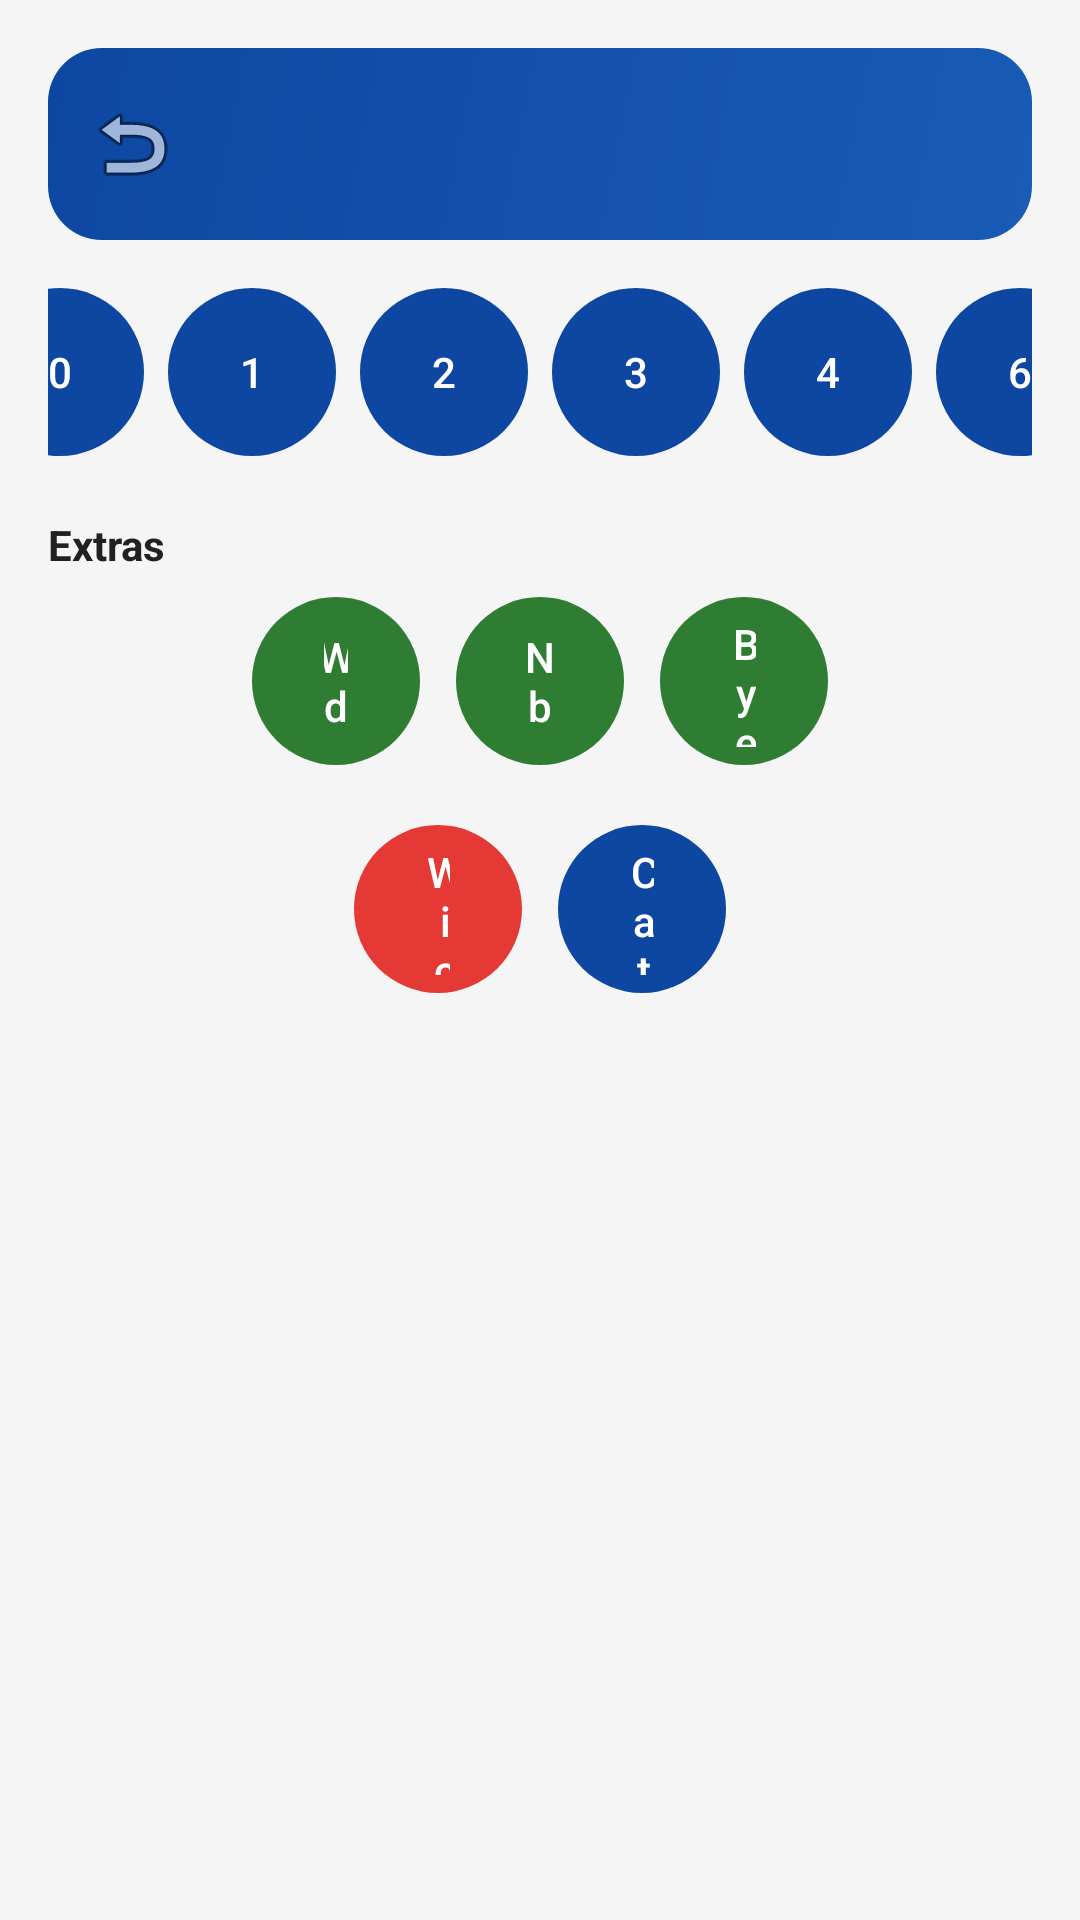

The Android layout XML behind this screen, and the referenced resources:
<!-- AndroidManifest.xml: activity theme Theme.CricArena -->
<!-- res/layout/activity_player_scoring.xml -->
<?xml version="1.0" encoding="utf-8"?>
<androidx.constraintlayout.widget.ConstraintLayout xmlns:android="http://schemas.android.com/apk/res/android"
    xmlns:app="http://schemas.android.com/apk/res-auto"
    android:layout_width="match_parent"
    android:layout_height="match_parent"
    android:background="@color/background"
    android:padding="16dp">

    <com.google.android.material.appbar.MaterialToolbar
        android:id="@+id/toolbarScoring"
        android:layout_width="0dp"
        android:layout_height="wrap_content"
        android:background="@drawable/bg_header_gradient"
        app:layout_constraintEnd_toEndOf="parent"
        app:layout_constraintStart_toStartOf="parent"
        app:layout_constraintTop_toTopOf="parent"
        app:navigationIcon="@android:drawable/ic_menu_revert"
        app:titleTextColor="@color/headerTextOnGradient" />

    <LinearLayout
        android:id="@+id/layoutRunButtons"
        android:layout_width="0dp"
        android:layout_height="wrap_content"
        android:layout_marginTop="16dp"
        android:gravity="center"
        android:orientation="horizontal"
        app:layout_constraintEnd_toEndOf="parent"
        app:layout_constraintStart_toStartOf="parent"
        app:layout_constraintTop_toBottomOf="@id/toolbarScoring">

        <com.google.android.material.button.MaterialButton
            android:id="@+id/buttonRun0"
            style="@style/Widget.CricArena.CircleButton"
            android:text="0" />
        <com.google.android.material.button.MaterialButton
            android:id="@+id/buttonRun1"
            style="@style/Widget.CricArena.CircleButton"
            android:layout_marginStart="8dp"
            android:text="1" />
        <com.google.android.material.button.MaterialButton
            android:id="@+id/buttonRun2"
            style="@style/Widget.CricArena.CircleButton"
            android:layout_marginStart="8dp"
            android:text="2" />
        <com.google.android.material.button.MaterialButton
            android:id="@+id/buttonRun3"
            style="@style/Widget.CricArena.CircleButton"
            android:layout_marginStart="8dp"
            android:text="3" />
        <com.google.android.material.button.MaterialButton
            android:id="@+id/buttonRun4"
            style="@style/Widget.CricArena.CircleButton"
            android:layout_marginStart="8dp"
            android:text="4" />
        <com.google.android.material.button.MaterialButton
            android:id="@+id/buttonRun6"
            style="@style/Widget.CricArena.CircleButton"
            android:layout_marginStart="8dp"
            android:text="6" />
    </LinearLayout>

    <TextView
        android:id="@+id/textExtras"
        android:layout_width="wrap_content"
        android:layout_height="wrap_content"
        android:layout_marginTop="20dp"
        android:text="@string/extras"
        android:textColor="@color/textPrimary"
        android:textStyle="bold"
        app:layout_constraintStart_toStartOf="parent"
        app:layout_constraintTop_toBottomOf="@id/layoutRunButtons" />

    <LinearLayout
        android:id="@+id/layoutExtras"
        android:layout_width="0dp"
        android:layout_height="wrap_content"
        android:layout_marginTop="8dp"
        android:gravity="center"
        android:orientation="horizontal"
        app:layout_constraintEnd_toEndOf="parent"
        app:layout_constraintStart_toStartOf="parent"
        app:layout_constraintTop_toBottomOf="@id/textExtras">

        <com.google.android.material.button.MaterialButton
            android:id="@+id/buttonWide"
            style="@style/Widget.CricArena.CircleButton.Extra"
            android:text="@string/wide_short" />
        <com.google.android.material.button.MaterialButton
            android:id="@+id/buttonNoBall"
            style="@style/Widget.CricArena.CircleButton.Extra"
            android:layout_marginStart="12dp"
            android:text="@string/no_ball_short" />
        <com.google.android.material.button.MaterialButton
            android:id="@+id/buttonBye"
            style="@style/Widget.CricArena.CircleButton.Extra"
            android:layout_marginStart="12dp"
            android:text="@string/bye_short" />
    </LinearLayout>

    <LinearLayout
        android:id="@+id/layoutActions"
        android:layout_width="0dp"
        android:layout_height="wrap_content"
        android:layout_marginTop="20dp"
        android:gravity="center"
        android:orientation="horizontal"
        app:layout_constraintEnd_toEndOf="parent"
        app:layout_constraintStart_toStartOf="parent"
        app:layout_constraintTop_toBottomOf="@id/layoutExtras">

        <com.google.android.material.button.MaterialButton
            android:id="@+id/buttonWicket"
            style="@style/Widget.CricArena.CircleButton.Danger"
            android:text="@string/wicket" />

        <com.google.android.material.button.MaterialButton
            android:id="@+id/buttonCatch"
            style="@style/Widget.CricArena.CircleButton"
            android:layout_marginStart="12dp"
            android:text="@string/catch_label" />
    </LinearLayout>

</androidx.constraintlayout.widget.ConstraintLayout>
<!-- resources referenced by this layout -->
<resources>
  <color name="background">#F5F5F5</color>
  <color name="headerTextOnGradient">#F2F8FC</color>
  <color name="textPrimary">#212121</color>
  <!-- drawable bg_header_gradient (drawable) -->
  <?xml version="1.0" encoding="utf-8"?>
  <shape xmlns:android="http://schemas.android.com/apk/res/android" android:shape="rectangle">
      <gradient
          android:angle="135"
          android:startColor="@color/headerGradientStart"
          android:endColor="@color/headerGradientEnd" />
      <corners android:radius="18dp" />
  </shape>
  <string name="bye_short">Bye</string>
  <string name="catch_label">Catch</string>
  <string name="extras">Extras</string>
  <string name="no_ball_short">Nb</string>
  <string name="wicket">Wicket</string>
  <string name="wide_short">Wd</string>
  <style name="Widget.CricArena.CircleButton" parent="Widget.Material3.Button">
          <item name="shapeAppearance">@style/ShapeAppearance.CricArena.FullPill</item>
          <item name="android:layout_width">56dp</item>
          <item name="android:layout_height">56dp</item>
          <item name="android:insetTop">0dp</item>
          <item name="android:insetBottom">0dp</item>
          <item name="android:textAllCaps">false</item>
      </style>
  <style name="Widget.CricArena.CircleButton.Danger" parent="Widget.CricArena.CircleButton">
          <item name="backgroundTint">@color/liveRed</item>
      </style>
  <style name="Widget.CricArena.CircleButton.Extra" parent="Widget.CricArena.CircleButton">
          <item name="backgroundTint">@color/accent</item>
      </style>
  <style name="Theme.CricArena" parent="Theme.Material3.Light.NoActionBar">
          
          <item name="colorPrimary">@color/primary</item>
          <item name="colorPrimaryVariant">@color/primaryDark</item>
          <item name="colorSecondary">@color/accent</item>
          <item name="colorOnPrimary">@color/white</item>
          <item name="colorSurface">@color/surface</item>
          <item name="colorOnSurface">@color/textPrimary</item>
          <item name="android:windowDrawsSystemBarBackgrounds">true</item>
          <item name="android:statusBarColor">@color/primaryDark</item>
          <item name="android:windowBackground">@color/background</item>
      </style>
  <color name="headerGradientStart">#1A5BB8</color>
  <color name="headerGradientEnd">#0D47A1</color>
  <style name="ShapeAppearance.CricArena.FullPill" parent="ShapeAppearance.Material3.SmallComponent">
          <item name="cornerFamily">rounded</item>
          <item name="cornerSize">50%</item>
      </style>
  <color name="liveRed">#E53935</color>
  <color name="accent">#2E7D32</color>
  <color name="primary">#0D47A1</color>
  <color name="primaryDark">#0A3A84</color>
  <color name="white">#FFFFFF</color>
  <color name="surface">#FDFEFF</color>
</resources>
